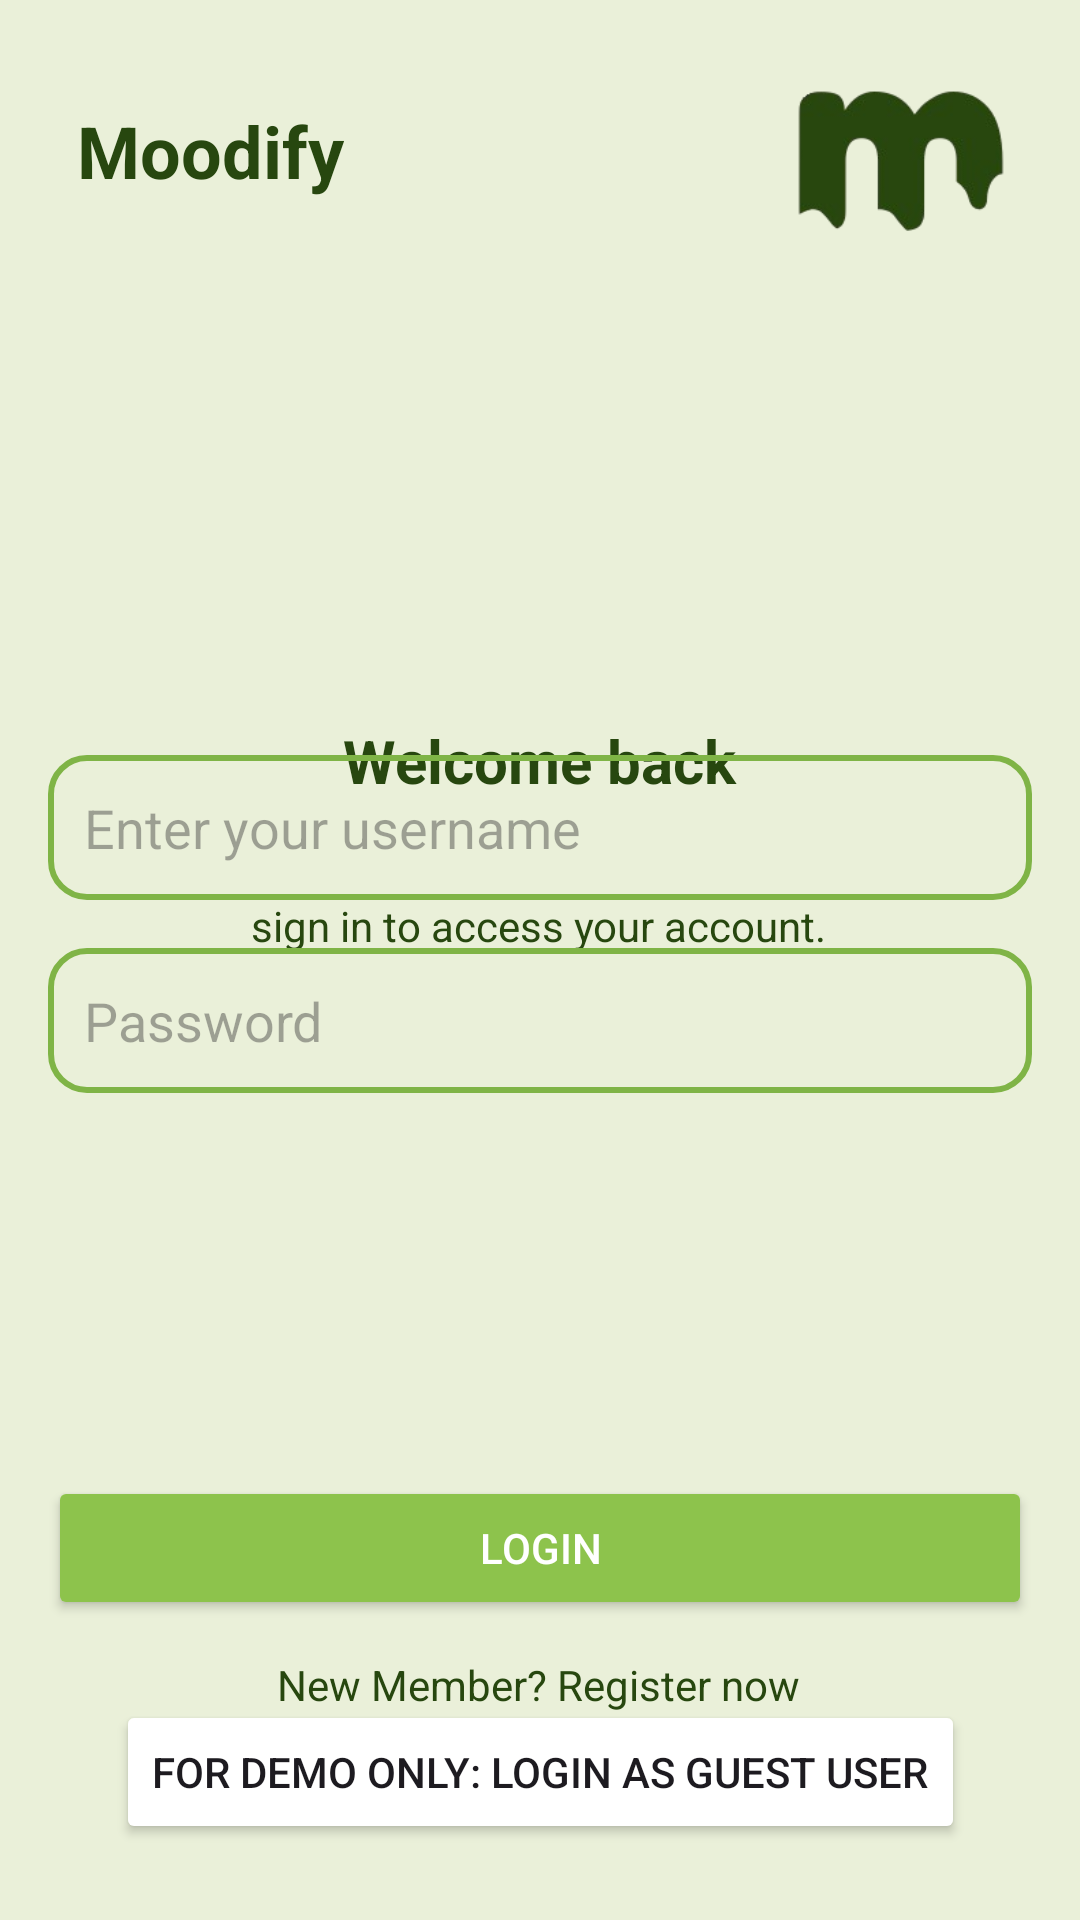

Reconstruct the res/layout file that produces this screen, plus the resources it refers to.
<!-- AndroidManifest.xml: application theme Theme.NullPointersApp -->
<!-- res/layout/fragment_login.xml -->
<?xml version="1.0" encoding="utf-8"?>
<androidx.constraintlayout.widget.ConstraintLayout
    xmlns:android="http://schemas.android.com/apk/res/android"
    xmlns:app="http://schemas.android.com/apk/res-auto"
    xmlns:tools="http://schemas.android.com/tools"
    android:id="@+id/loginConstraintLayout"
    android:layout_width="match_parent"
    android:layout_height="match_parent"
    android:background="#EAF0D9"
    android:padding="16dp">

    <ImageView
        android:id="@+id/moodifyLoginLogo"
        android:layout_width="70dp"
        android:layout_height="65dp"
        android:contentDescription="Moodify logo image"
        android:scaleType="fitCenter"
        android:scaleX="3.5"
        android:scaleY="3.5"
        android:src="@drawable/moodify_logo"
        app:layout_constraintBottom_toBottomOf="parent"
        app:layout_constraintEnd_toEndOf="parent"
        app:layout_constraintHorizontal_bias="0.967"
        app:layout_constraintStart_toStartOf="parent"
        app:layout_constraintTop_toTopOf="parent"
        app:layout_constraintVertical_bias="0.017" />

    <TextView
        android:id="@+id/tvMoodifyLogoText"
        android:layout_width="wrap_content"
        android:layout_height="wrap_content"
        android:text="Moodify"
        android:textColor="@color/textColor"
        android:textSize="24sp"
        android:textStyle="bold"
        app:layout_constraintBottom_toBottomOf="parent"
        app:layout_constraintEnd_toEndOf="parent"
        app:layout_constraintHorizontal_bias="0.041"
        app:layout_constraintStart_toStartOf="parent"
        app:layout_constraintTop_toTopOf="parent"
        app:layout_constraintVertical_bias="0.031"
        app:layout_constraintVertical_chainStyle="packed" />

    <TextView
        android:id="@+id/tvWelcomeBack"
        android:layout_width="wrap_content"
        android:layout_height="wrap_content"
        android:layout_marginTop="224dp"
        android:text="Welcome back"
        android:textColor="@color/textColor"
        android:textSize="20sp"
        android:textStyle="bold"
        app:layout_constraintEnd_toEndOf="parent"
        app:layout_constraintStart_toStartOf="parent"
        app:layout_constraintTop_toTopOf="parent" />

    <TextView
        android:id="@+id/tvLoginSubtitle"
        android:layout_width="wrap_content"
        android:layout_height="wrap_content"
        android:layout_marginTop="32dp"
        android:text="sign in to access your account."
        android:textColor="@color/textColor"
        android:textSize="14sp"
        app:layout_constraintEnd_toEndOf="parent"
        app:layout_constraintHorizontal_bias="0.497"
        app:layout_constraintStart_toStartOf="parent"
        app:layout_constraintTop_toBottomOf="@+id/tvWelcomeBack" />

    <EditText
        android:id="@+id/etLoginPassword"
        android:layout_width="0dp"
        android:layout_height="wrap_content"
        android:background="@drawable/user_profile_button_style"
        android:hint="Password"
        android:inputType="textPassword"
        android:padding="12dp"
        app:layout_constraintBottom_toBottomOf="parent"
        app:layout_constraintEnd_toEndOf="parent"
        app:layout_constraintHorizontal_bias="1.0"
        app:layout_constraintStart_toStartOf="parent"
        app:layout_constraintTop_toBottomOf="@+id/etLoginUsername"
        app:layout_constraintVertical_bias="0.058" />

    <EditText
        android:id="@+id/etLoginUsername"
        android:layout_width="0dp"
        android:layout_height="wrap_content"
        android:background="@drawable/user_profile_button_style"
        android:hint="Enter your username"
        android:inputType="text"
        android:padding="12dp"
        app:layout_constraintBottom_toTopOf="@+id/btnLogin"
        app:layout_constraintEnd_toEndOf="parent"
        app:layout_constraintHorizontal_bias="0.0"
        app:layout_constraintStart_toStartOf="parent"
        app:layout_constraintTop_toTopOf="parent"
        app:layout_constraintVertical_bias="0.551" />

    <Button
        android:id="@+id/btnLogin"
        android:layout_width="0dp"
        android:layout_height="wrap_content"
        android:backgroundTint="@color/primaryColor"
        android:text="Login"
        android:textColor="@color/white"
        app:layout_constraintBottom_toBottomOf="parent"
        app:layout_constraintEnd_toEndOf="parent"
        app:layout_constraintHorizontal_bias="1.0"
        app:layout_constraintStart_toStartOf="parent"
        app:layout_constraintTop_toTopOf="parent"
        app:layout_constraintVertical_bias="0.85"
        tools:ignore="MissingConstraints" />


    <TextView
        android:id="@+id/tvRegisterNow"
        android:layout_width="wrap_content"
        android:layout_height="wrap_content"
        android:layout_marginTop="12dp"
        android:text="New Member? Register now"
        android:textColor="@color/textColor"
        android:textSize="14sp"
        app:layout_constraintBottom_toBottomOf="parent"
        app:layout_constraintEnd_toEndOf="parent"
        app:layout_constraintHorizontal_bias="0.497"
        app:layout_constraintStart_toStartOf="parent"
        app:layout_constraintTop_toBottomOf="@+id/btnLogin"
        app:layout_constraintVertical_bias="0.0" />

    <Button
        android:id="@+id/btnSkipAuthForDemo"
        android:layout_width="wrap_content"
        android:layout_height="wrap_content"
        android:backgroundTint="@color/buttonColor"
        android:text="For Demo Only: Login As Guest User"
        app:layout_constraintBottom_toBottomOf="parent"
        app:layout_constraintEnd_toEndOf="parent"
        app:layout_constraintStart_toStartOf="parent"
        app:layout_constraintTop_toBottomOf="@+id/btnLogin"
        app:layout_constraintVertical_bias="0.739" />

</androidx.constraintlayout.widget.ConstraintLayout>
<!-- resources referenced by this layout -->
<resources>
  <color name="primaryColor">#8DC34C</color>
  <color name="textColor">#27470F</color>
  <color name="white">#FFFFFFFF</color>
  <!-- drawable moodify_logo: png bitmap (drawable, 18628 bytes) -->
  <!-- drawable user_profile_button_style (drawable) -->
  <?xml version="1.0" encoding="utf-8"?>
  <selector xmlns:android="http://schemas.android.com/apk/res/android">
      <item android:state_pressed="true">
          <shape android:shape="rectangle">
              <solid android:color="@color/secondaryColor" />
              <corners android:radius="12dp"/>
              <stroke android:width="2dp" android:color="@color/accentColor"/>
          </shape>
      </item>
      <item>
          <shape android:shape="rectangle">
              <solid android:color="@android:color/transparent" />
              <corners android:radius="12dp"/>
              <stroke android:width="2dp" android:color="@color/accentColor"/>
          </shape>
      </item>
  </selector>
  <style name="Theme.NullPointersApp" parent="Base.Theme.NullPointersApp" />
  <color name="secondaryColor">#96DCC8</color>
  <color name="accentColor">#7FB446</color>
  <style name="Base.Theme.NullPointersApp" parent="Theme.Material3.DayNight.NoActionBar">
          
          
      </style>
</resources>
